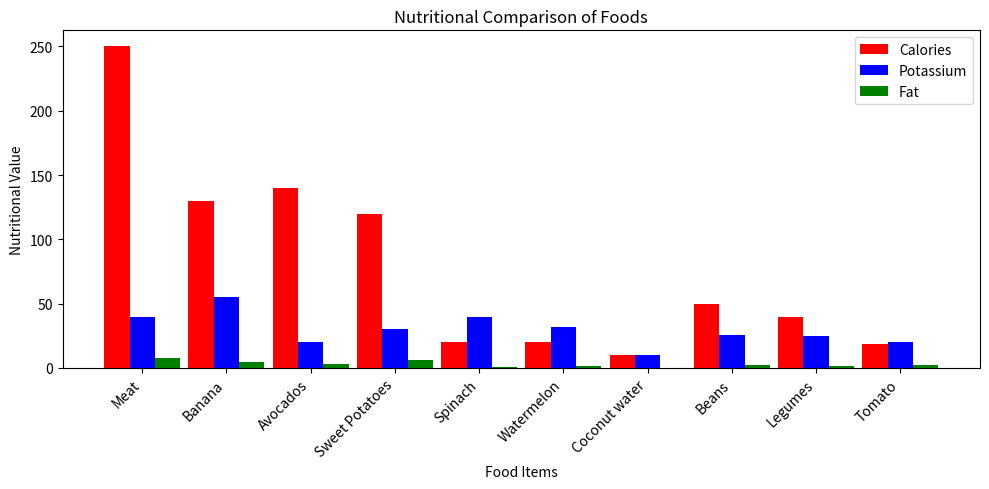

This chart was generated by the following Python code:
import matplotlib.pyplot as plt
import numpy as np

# Data
Food = ["Meat", "Banana", "Avocados", "Sweet Potatoes", "Spinach", "Watermelon", 
        "Coconut water", "Beans", "Legumes", "Tomato"]
Calories = [250, 130, 140, 120, 20, 20, 10, 50, 40, 19]
Potassium = [40, 55, 20, 30, 40, 32, 10, 26, 25, 20]
Fat = [8, 5, 3, 6, 1, 1.5, 0, 2, 1.5, 2.5]

# Set position of bars on X axis
x = np.arange(len(Food))
width = 0.3  # Width of bars

# Create the bar chart
fig, ax = plt.subplots(figsize=(10, 5))
ax.bar(x - width, Calories, width, label="Calories", color="red")
ax.bar(x, Potassium, width, label="Potassium", color="blue")
ax.bar(x + width, Fat, width, label="Fat", color="green")

# Add labels
ax.set_xlabel("Food Items")
ax.set_ylabel("Nutritional Value")
ax.set_title("Nutritional Comparison of Foods")
ax.set_xticks(x)
ax.set_xticklabels(Food, rotation=45, ha="right")
ax.legend()

# Show the plot
plt.tight_layout()
plt.show()
